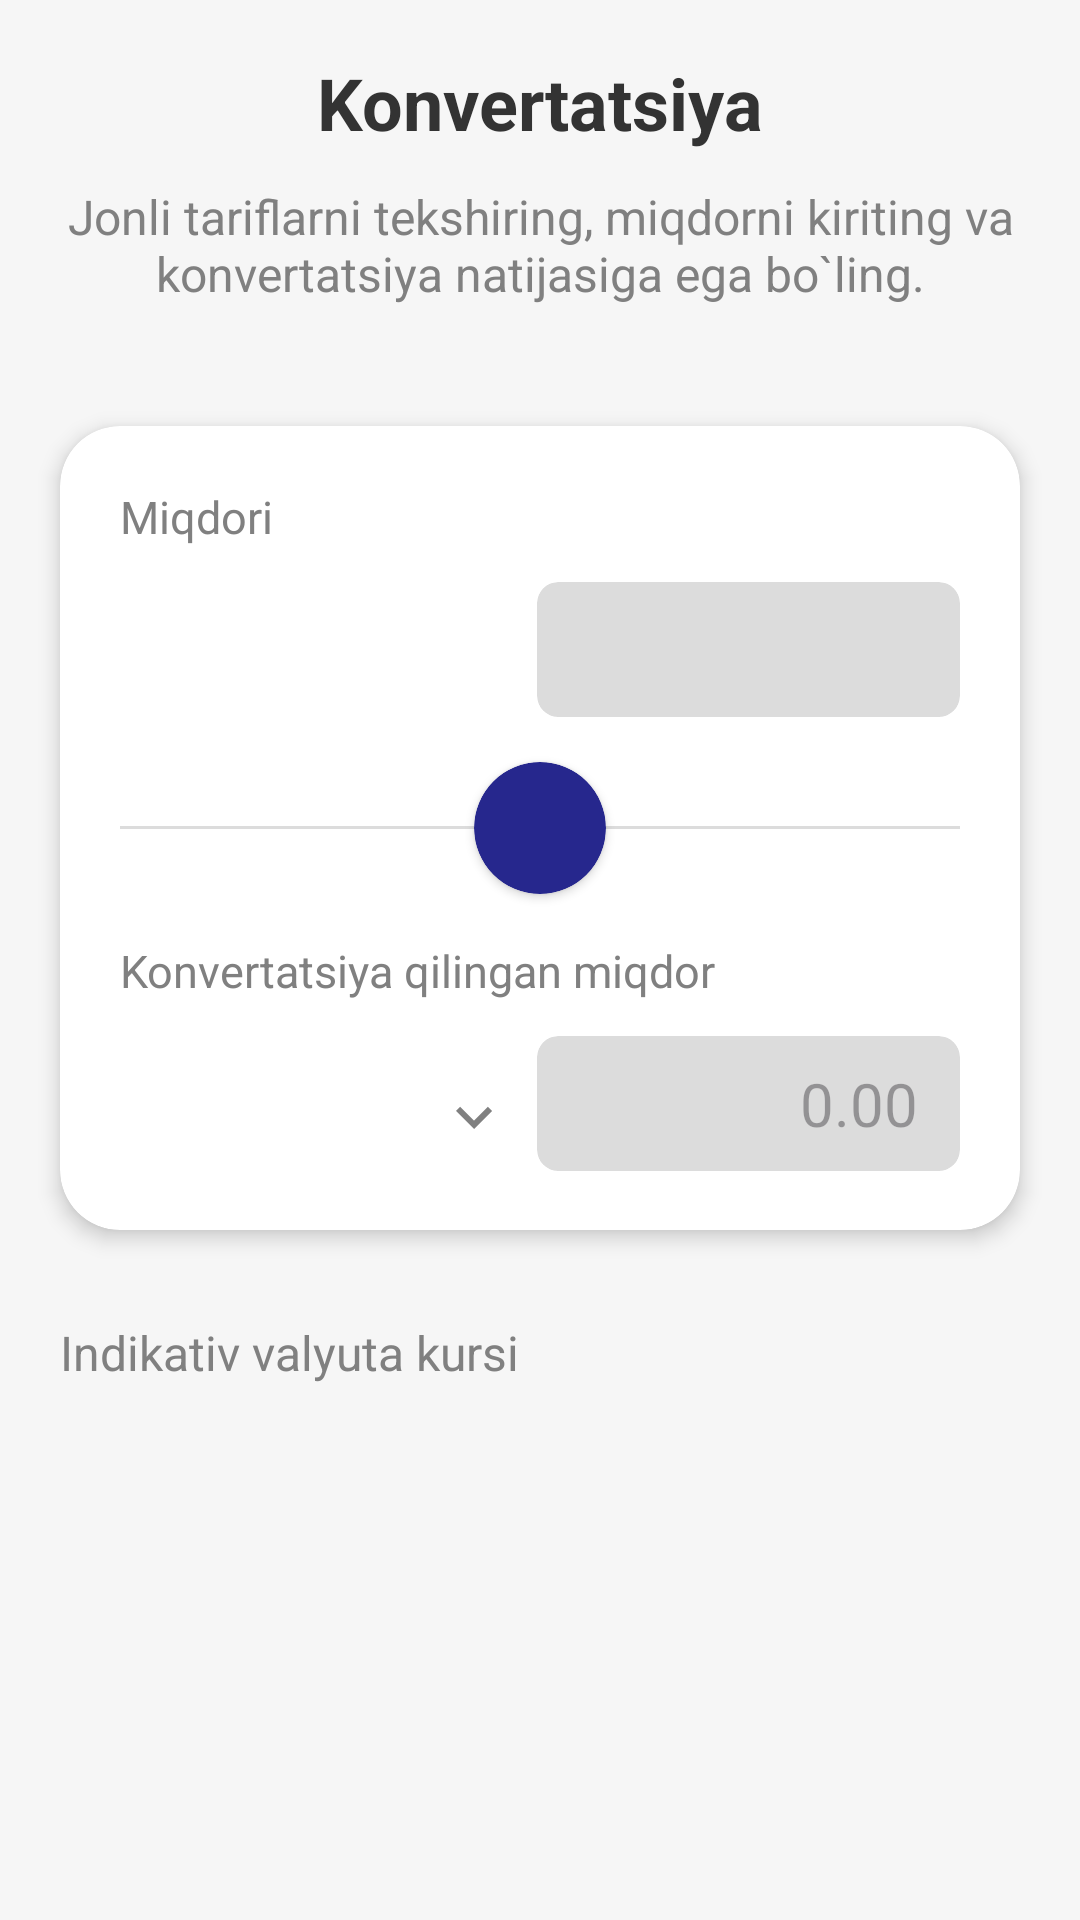

This screen was rendered from an Android layout file. Write that file and the resources it references.
<!-- AndroidManifest.xml: application theme Theme.CurrencyCalculation -->
<!-- res/layout/fragment_conversion.xml -->
<?xml version="1.0" encoding="utf-8"?>
<RelativeLayout xmlns:android="http://schemas.android.com/apk/res/android"
    android:layout_width="match_parent"
    android:layout_height="match_parent"
    xmlns:app="http://schemas.android.com/apk/res-auto"
    xmlns:tools="http://schemas.android.com/tools"
    android:background="#F6F6F6">

    <ImageView
        android:id="@+id/iv_back"
        android:layout_width="wrap_content"
        android:layout_height="wrap_content"
        android:src="@drawable/ic_back"
        android:layout_marginStart="20dp"
        android:layout_marginTop="22dp"/>

    <TextView
        android:id="@+id/tv_title"
        android:layout_width="wrap_content"
        android:layout_height="wrap_content"
        android:text="@string/str_conversion"
        android:textSize="24sp"
        android:textStyle="bold"
        android:textColor="@color/black_33"
        android:layout_centerHorizontal="true"
        android:layout_marginTop="18dp"/>

    <TextView
        android:id="@+id/tv_des"
        android:layout_width="wrap_content"
        android:layout_height="wrap_content"
        android:text="@string/str_descreptoin"
        android:layout_below="@id/tv_title"
        android:layout_marginHorizontal="20dp"
        android:textSize="16sp"
        android:textColor="@color/black_10"
        android:gravity="center"
        android:layout_marginTop="11dp"/>

    <com.google.android.material.card.MaterialCardView
        android:id="@+id/card_view"
        android:layout_width="match_parent"
        android:layout_height="268dp"
        android:layout_below="@id/tv_des"
        android:layout_marginTop="40dp"
        android:layout_marginHorizontal="20dp"
        app:strokeWidth="0dp"
        app:cardElevation="4dp"
        app:cardBackgroundColor="@color/white"
        app:cardCornerRadius="20dp">
        <RelativeLayout
            android:layout_width="match_parent"
            android:layout_height="match_parent">
            <View
                android:id="@+id/ll"
                android:layout_width="match_parent"
                android:layout_height="1dp"
                android:background="@color/gray"
                android:layout_centerVertical="true"
                android:layout_marginHorizontal="20dp"/>
            <androidx.cardview.widget.CardView
                android:layout_width="44dp"
                android:layout_height="44dp"
                app:cardBackgroundColor="@color/card_color"
                app:cardCornerRadius="22dp"
                android:layout_centerInParent="true"/>

            <RelativeLayout
                android:layout_width="match_parent"
                android:layout_height="77dp"
                android:layout_marginTop="20dp"
                android:layout_marginHorizontal="20dp">
                <TextView
                    android:id="@+id/tv_amount"
                    android:layout_width="wrap_content"
                    android:layout_height="wrap_content"
                    android:text="@string/str_amount"
                    android:textSize="15sp"
                    android:textColor="@color/black_10"/>
                <androidx.cardview.widget.CardView
                    android:layout_width="45dp"
                    android:layout_height="45dp"
                    app:cardCornerRadius="24dp"
                    android:layout_below="@id/tv_amount"
                    android:layout_marginTop="14dp"
                    app:cardElevation="0dp">
                    <ImageView
                        android:id="@+id/iv_flag"
                        android:layout_width="match_parent"
                        android:layout_height="match_parent"
                        tools:src="@drawable/im_test_flag"
                        android:scaleType="centerCrop" />
                </androidx.cardview.widget.CardView>
                <TextView
                    android:id="@+id/tv_ccy"
                    android:layout_width="wrap_content"
                    android:layout_height="wrap_content"
                    tools:text="USD"
                    android:textSize="20sp"
                    android:textColor="@color/card_color"
                    android:textStyle="bold"
                    android:layout_marginStart="58dp"
                    android:layout_centerVertical="true"
                    android:layout_below="@id/tv_amount"
                    android:layout_marginTop="20dp"/>
                <com.google.android.material.card.MaterialCardView
                    android:layout_width="141dp"
                    android:layout_height="45dp"
                    app:cardBackgroundColor="@color/gray"
                    app:strokeWidth="0dp"
                    app:cardCornerRadius="7dp"
                    android:layout_alignParentEnd="true"
                    android:layout_alignParentBottom="true">
                    <EditText
                        android:id="@+id/et_amount"
                        android:layout_width="match_parent"
                        android:layout_height="match_parent"
                        android:background="@android:color/transparent"
                        android:gravity="end|center_vertical"
                        android:layout_marginEnd="14dp"
                        android:textSize="20sp"
                        android:textColor="@color/black_33"
                        android:textStyle="bold"
                        android:inputType="numberDecimal"/>
                </com.google.android.material.card.MaterialCardView>
            </RelativeLayout>

            <RelativeLayout
                android:layout_width="match_parent"
                android:layout_height="77dp"
                android:layout_marginTop="37dp"
                android:layout_marginHorizontal="20dp"
                android:layout_below="@id/ll">
                <TextView
                    android:id="@+id/tv_result_amount_title"
                    android:layout_width="wrap_content"
                    android:layout_height="wrap_content"
                    android:text="@string/str_result_amount"
                    android:textSize="15sp"
                    android:textColor="@color/black_10"/>
                <androidx.cardview.widget.CardView
                    android:layout_width="45dp"
                    android:layout_height="45dp"
                    app:cardCornerRadius="24dp"
                    android:layout_below="@id/tv_result_amount_title"
                    android:layout_marginTop="14dp"
                    app:cardElevation="0dp">
                    <ImageView
                        android:id="@+id/iv_select_flag"
                        android:layout_width="match_parent"
                        android:layout_height="match_parent"
                        tools:src="@drawable/im_test_flag"
                        android:scaleType="centerCrop" />
                </androidx.cardview.widget.CardView>
                <TextView
                    android:id="@+id/tv_select_ccy"
                    android:layout_width="wrap_content"
                    android:layout_height="wrap_content"
                    tools:text="USD"
                    android:textSize="20sp"
                    android:textColor="@color/card_color"
                    android:textStyle="bold"
                    android:layout_marginStart="58dp"
                    android:layout_centerVertical="true"
                    android:layout_below="@id/tv_result_amount_title"
                    android:layout_marginTop="20dp"/>

                <ImageView
                    android:id="@+id/btn_show_dialog"
                    android:layout_width="wrap_content"
                    android:layout_height="wrap_content"
                    android:src="@drawable/ic_arrow_down"
                    android:layout_marginTop="47dp"
                    android:layout_marginStart="106dp"/>
                <com.google.android.material.card.MaterialCardView
                    android:layout_width="141dp"
                    android:layout_height="45dp"
                    app:cardBackgroundColor="@color/gray"
                    app:strokeWidth="0dp"
                    app:cardCornerRadius="7dp"
                    android:layout_alignParentEnd="true"
                    android:layout_alignParentBottom="true">
                    <TextView
                        android:id="@+id/tv_result_amount"
                        android:layout_width="match_parent"
                        android:layout_height="match_parent"
                        android:background="@android:color/transparent"
                        android:hint="@string/str_0_00"
                        android:gravity="end|center_vertical"
                        android:textColor="@color/black_33"
                        android:layout_marginEnd="14dp"
                        android:textSize="20sp"/>
                </com.google.android.material.card.MaterialCardView>
            </RelativeLayout>
        </RelativeLayout>
    </com.google.android.material.card.MaterialCardView>

    <TextView
        android:id="@+id/tv_currency_canculos"
        android:layout_width="wrap_content"
        android:layout_height="wrap_content"
        android:text="@string/str_currency_canculos"
        android:textSize="16sp"
        android:textColor="@color/black_10"
        android:layout_below="@id/card_view"
        android:layout_marginTop="30dp"
        android:layout_marginStart="20dp"/>

    <TextView
        android:id="@+id/tv_canculos"
        android:layout_width="wrap_content"
        android:layout_height="wrap_content"
        tools:text="1 SGD = 0.7367 USD"
        android:textSize="18sp"
        android:textColor="@color/black_33"
        android:textStyle="bold"
        android:layout_below="@id/tv_currency_canculos"
        android:layout_marginStart="20dp"
        android:layout_marginTop="13dp"/>

</RelativeLayout>
<!-- resources referenced by this layout -->
<resources>
  <color name="black_10">#808080</color>
  <color name="black_33">#333333</color>
  <color name="card_color">#26278D</color>
  <color name="gray">#DCDCDC</color>
  <color name="white">#FFFFFFFF</color>
  <!-- drawable ic_arrow_down (drawable) -->
  <vector xmlns:android="http://schemas.android.com/apk/res/android"
      android:width="24dp"
      android:height="24dp"
      android:tint="@color/black_10"
      android:viewportWidth="24"
      android:viewportHeight="24">
  
      <path
          android:fillColor="@android:color/black"
          android:pathData="M7.41,8.59L12,13.17l4.59,-4.58L18,10l-6,6 -6,-6 1.41,-1.41z" />
  
  </vector>
  <!-- drawable im_test_flag: png bitmap (drawable, 32169 bytes) -->
  <string name="str_0_00">0.00</string>
  <string name="str_amount">Miqdori</string>
  <string name="str_conversion">Konvertatsiya</string>
  <string name="str_currency_canculos">Indikativ valyuta kursi</string>
  <string name="str_descreptoin">Jonli tariflarni tekshiring, miqdorni kiriting va konvertatsiya natijasiga ega bo`ling.</string>
  <string name="str_result_amount">Konvertatsiya qilingan miqdor</string>
  <style name="Theme.CurrencyCalculation" parent="Base.Theme.CurrencyCalculation" />
  <style name="Base.Theme.CurrencyCalculation" parent="Theme.Material3.DayNight.NoActionBar">
          
          
      </style>
</resources>
